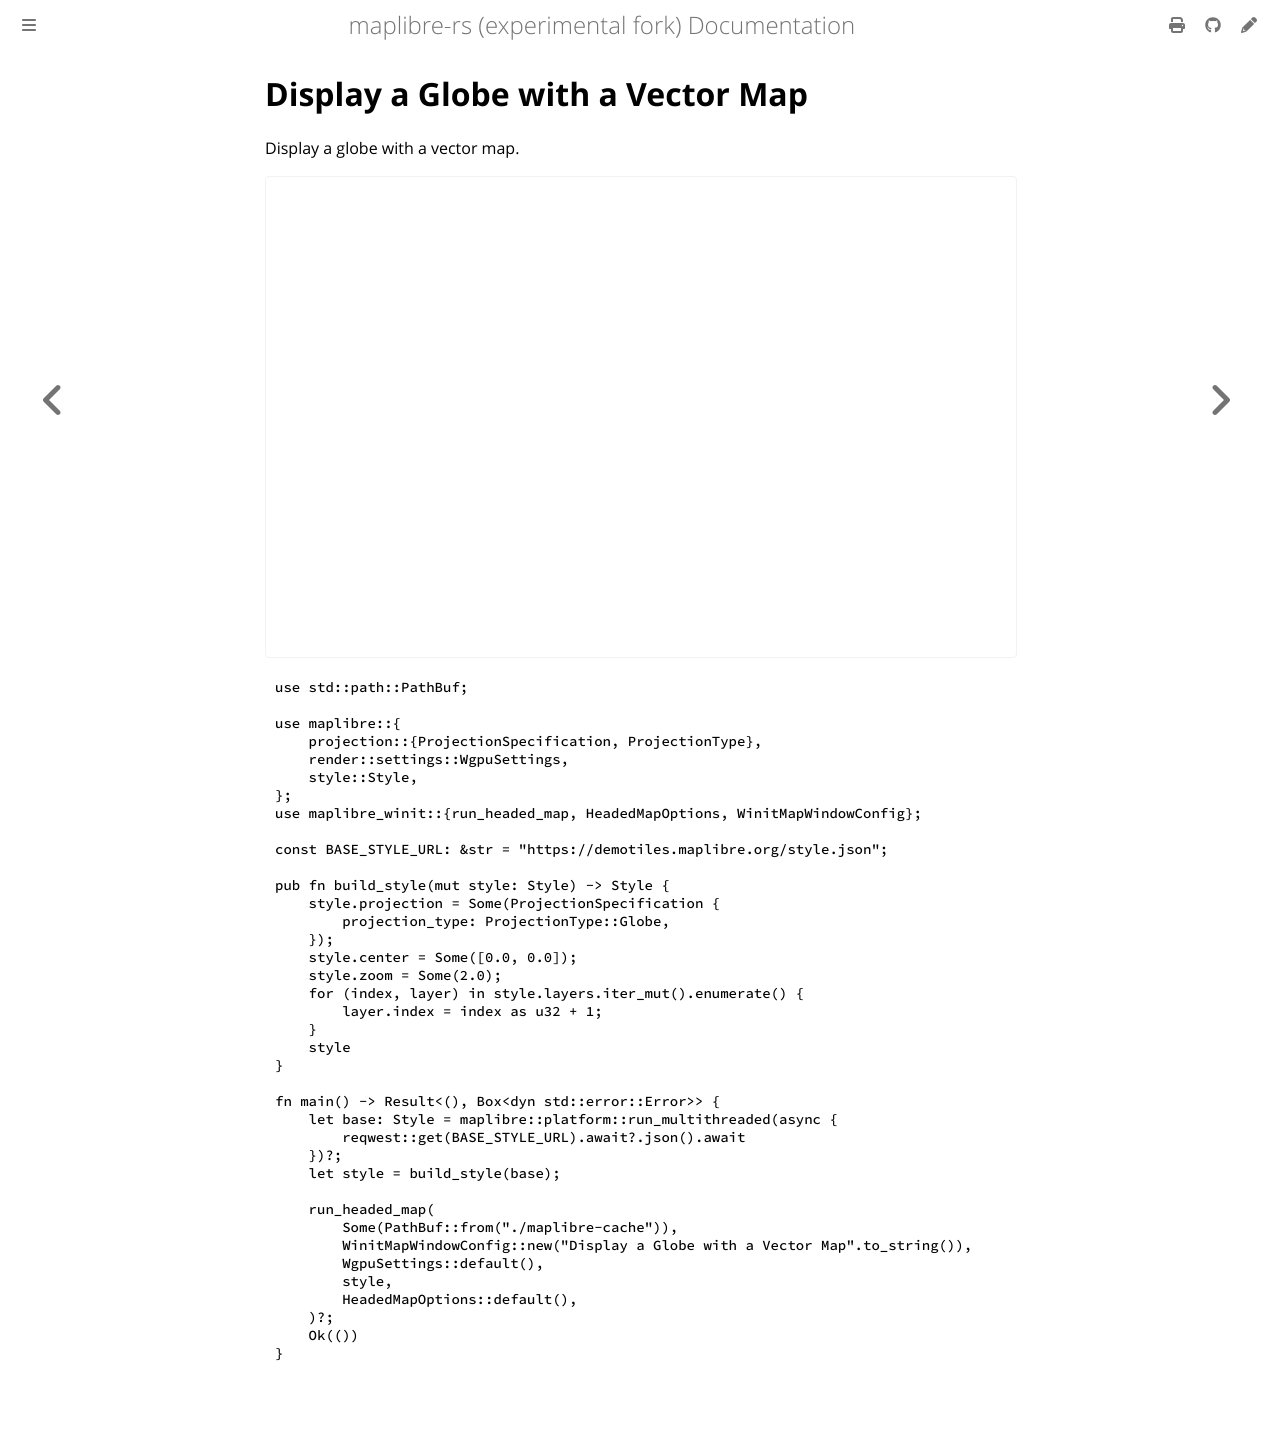

repository: luofang34/maplibre-rs-experimental · page: docs/examples/display-a-globe-with-a-vector-map.html · generator: mdbook

# Display a Globe with a Vector Map

Display a globe with a vector map.

<div class="example-map">
  <iframe src="./demo/index.html?example=../code/display-a-globe-with-a-vector-map.js" title="Display a Globe with a Vector Map" loading="lazy" allow="fullscreen"></iframe>
</div>

<div class="example-code-tabs">

```rust,no_run
{{#include code/display-a-globe-with-a-vector-map.rs}}
```

```js
{{#include code/display-a-globe-with-a-vector-map.js}}
```

```html
{{#include code/display-a-globe-with-a-vector-map.html}}
```

</div>
